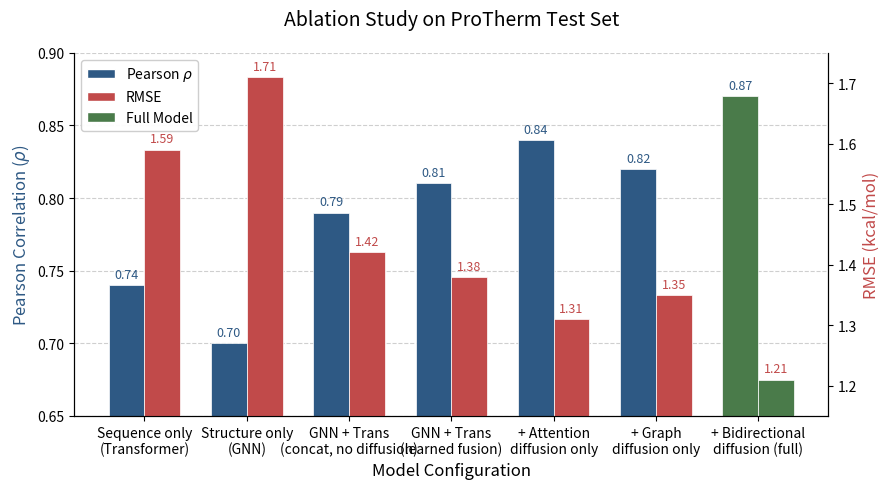

Python code for this plot:
import matplotlib.pyplot as plt
import numpy as np

# Ablation data
configs = [
    'Sequence only\n(Transformer)',
    'Structure only\n(GNN)',
    'GNN + Trans\n(concat, no diffusion)',
    'GNN + Trans\n(learned fusion)',
    '+ Attention\ndiffusion only',
    '+ Graph\ndiffusion only',
    '+ Bidirectional\ndiffusion (full)'
]
pearson = [0.74, 0.70, 0.79, 0.81, 0.84, 0.82, 0.87]
rmse = [1.59, 1.71, 1.42, 1.38, 1.31, 1.35, 1.21]

# Set up figure with dual y-axes
fig, ax1 = plt.subplots(figsize=(9, 5))

# Colors
color_rho = '#2E5984'      # Deep blue for Pearson
color_rmse = '#C14A4A'     # Terracotta for RMSE
highlight_color = '#4A7B4A'  # Forest green for full model

# X positions
x = np.arange(len(configs))
width = 0.35

# Create bars
bars_rho = ax1.bar(x - width/2, pearson, width, 
                   label='Pearson $\\rho$', 
                   color=[highlight_color if i == len(configs)-1 else color_rho for i in range(len(configs))],
                   edgecolor='white', linewidth=0.5)

ax2 = ax1.twinx()
bars_rmse = ax2.bar(x + width/2, rmse, width,
                    label='RMSE (kcal/mol)',
                    color=[highlight_color if i == len(configs)-1 else color_rmse for i in range(len(configs))],
                    edgecolor='white', linewidth=0.5)

# Labels and title
ax1.set_xlabel('Model Configuration', fontsize=12)
ax1.set_ylabel('Pearson Correlation ($\\rho$)', color=color_rho, fontsize=12)
ax2.set_ylabel('RMSE (kcal/mol)', color=color_rmse, fontsize=12)
ax1.set_title('Ablation Study on ProTherm Test Set', fontsize=14, pad=20)

# X-ticks
ax1.set_xticks(x)
ax1.set_xticklabels(configs, rotation=0, ha='center')

# Set axis limits
ax1.set_ylim(0.65, 0.90)
ax2.set_ylim(1.15, 1.75)

# Add value labels on bars
def add_labels(ax, bars, values, color, offset=0):
    for bar, val in zip(bars, values):
        height = bar.get_height()
        ax.annotate(f'{val:.2f}',
                    xy=(bar.get_x() + bar.get_width() / 2, height),
                    xytext=(0, offset),
                    textcoords="offset points",
                    ha='center', va='bottom',
                    fontsize=9, color=color)

add_labels(ax1, bars_rho, pearson, color_rho, offset=3)
add_labels(ax2, bars_rmse, rmse, color_rmse, offset=3)

# Grid and spines
ax1.grid(axis='y', linestyle='--', alpha=0.6, zorder=0)
ax1.set_axisbelow(True)
ax1.spines['top'].set_visible(False)
ax2.spines['top'].set_visible(False)

# Legend
from matplotlib.patches import Patch
legend_elements = [
    Patch(facecolor=color_rho, edgecolor='white', label='Pearson $\\rho$'),
    Patch(facecolor=color_rmse, edgecolor='white', label='RMSE'),
    Patch(facecolor=highlight_color, edgecolor='white', label='Full Model')
]
ax1.legend(handles=legend_elements, loc='upper left', frameon=True, framealpha=0.95)

# Adjust layout and save
plt.tight_layout()
plt.savefig('ablation.pdf', dpi=300, bbox_inches='tight')
plt.show()
